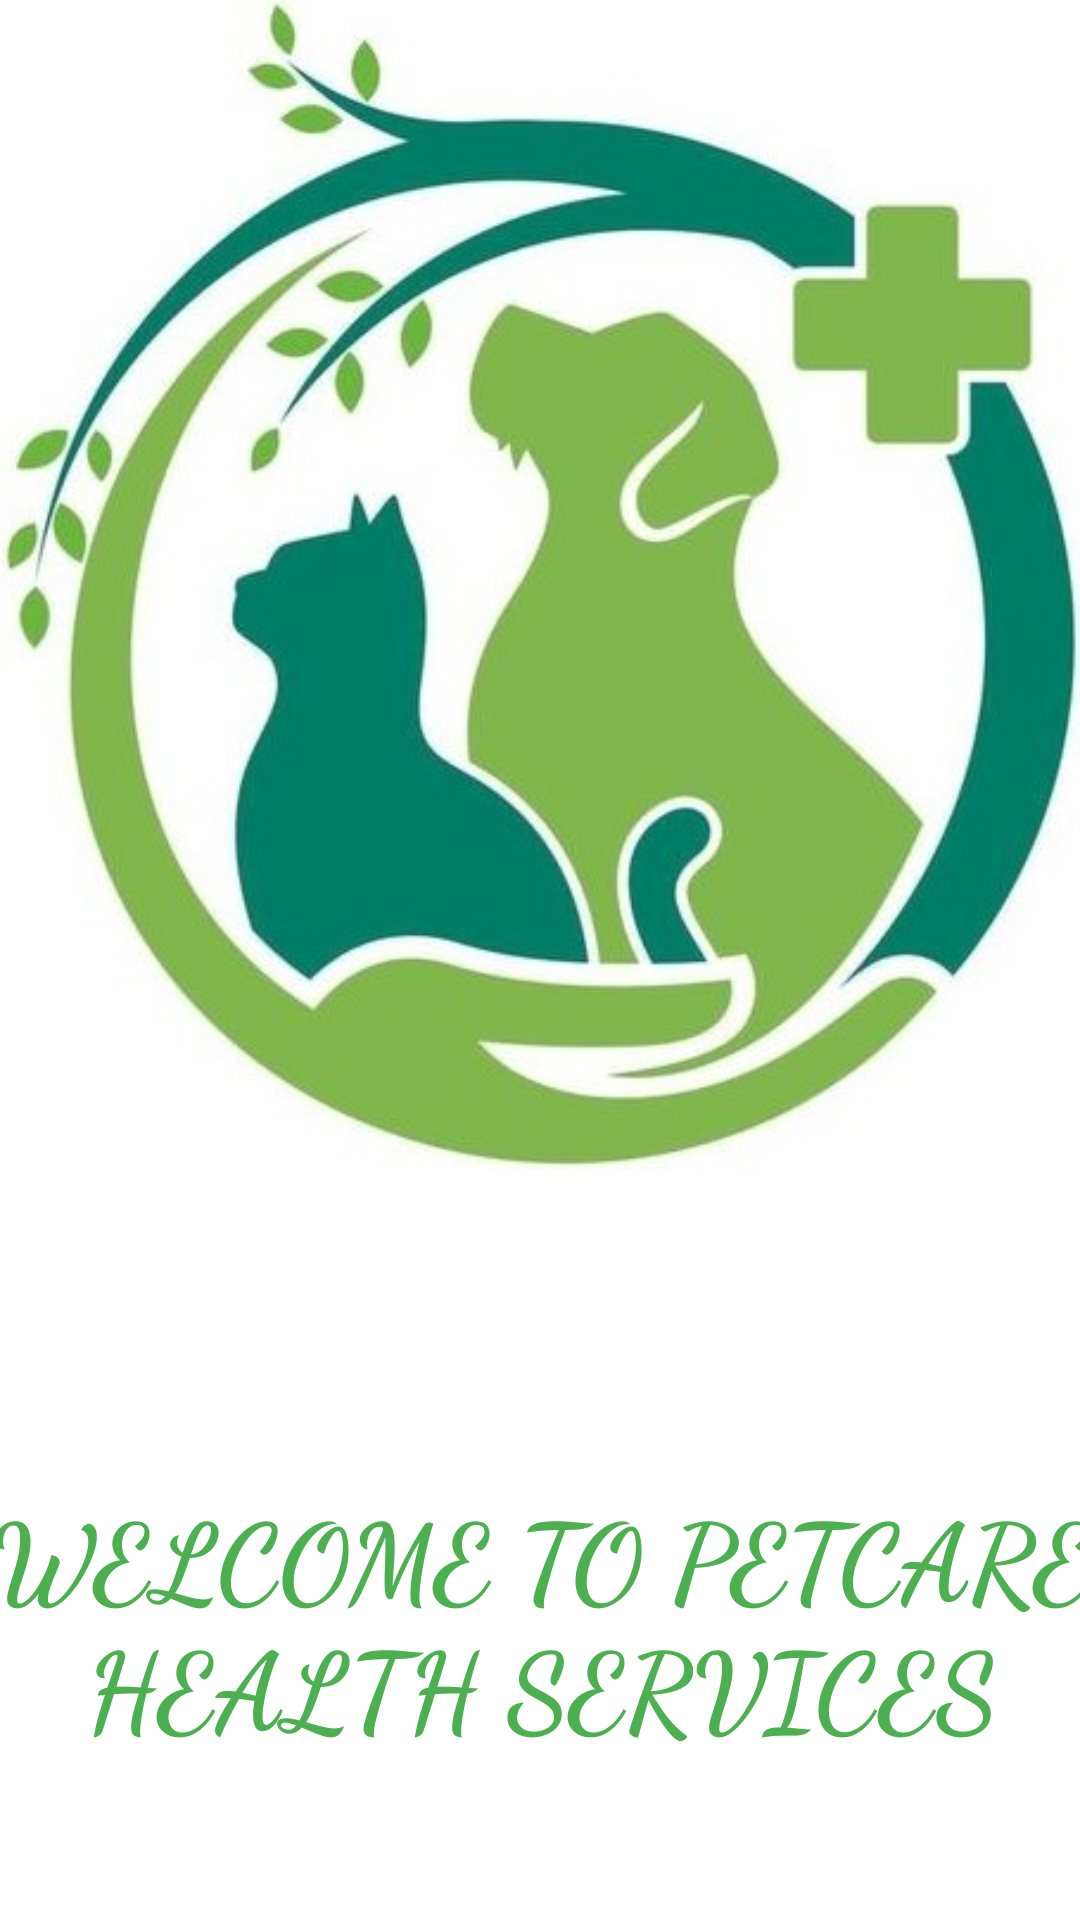

Android layout source for this screen:
<!-- AndroidManifest.xml: application theme Theme.Petcarehealthapp -->
<!-- res/layout/welcome.xml -->
<?xml version="1.0" encoding="utf-8"?>

<androidx.constraintlayout.widget.ConstraintLayout xmlns:android="http://schemas.android.com/apk/res/android"
    xmlns:app="http://schemas.android.com/apk/res-auto"
    xmlns:tools="http://schemas.android.com/tools"
    android:layout_width="match_parent"
    android:layout_height="match_parent"
    android:background="@color/white"
    tools:context=".Welcome">

    <ImageView
        android:id="@+id/imageView"
        android:layout_width="360dp"
        android:layout_height="390dp"
        android:scaleType="centerCrop"
        android:src="@drawable/petcarehealth"
        tools:layout_editor_absoluteX="25dp"
        tools:layout_editor_absoluteY="118dp"
        tools:ignore="MissingConstraints" />

    <TextView
        android:id="@+id/petCare"
        android:layout_width="410dp"
        android:layout_height="106dp"
        android:fontFamily="cursive"
        android:text="WELCOME TO PETCARE HEALTH SERVICES"
        android:textAlignment="center"
        android:textColor="#4CAF50"
        android:textSize="36sp"
        android:textStyle="bold"
        app:layout_constraintTop_toBottomOf="@+id/imageView"
        app:layout_constraintBottom_toBottomOf="parent"
        app:layout_constraintEnd_toEndOf="parent"
        app:layout_constraintStart_toStartOf="parent"
        app:layout_constraintTop_toTopOf="parent"
        app:layout_constraintVertical_bias="0.924" />

</androidx.constraintlayout.widget.ConstraintLayout>
<!-- resources referenced by this layout -->
<resources>
  <!-- drawable petcarehealth: jpeg bitmap (drawable, 37956 bytes) -->
  <style name="Theme.Petcarehealthapp" parent="android:Theme.Material.Light.NoActionBar" />
  <!-- not gathered from this repository: default colours our renderer supplied (Android Studio template values) -->
  <color name="white">#FFFFFFFF</color>
</resources>
